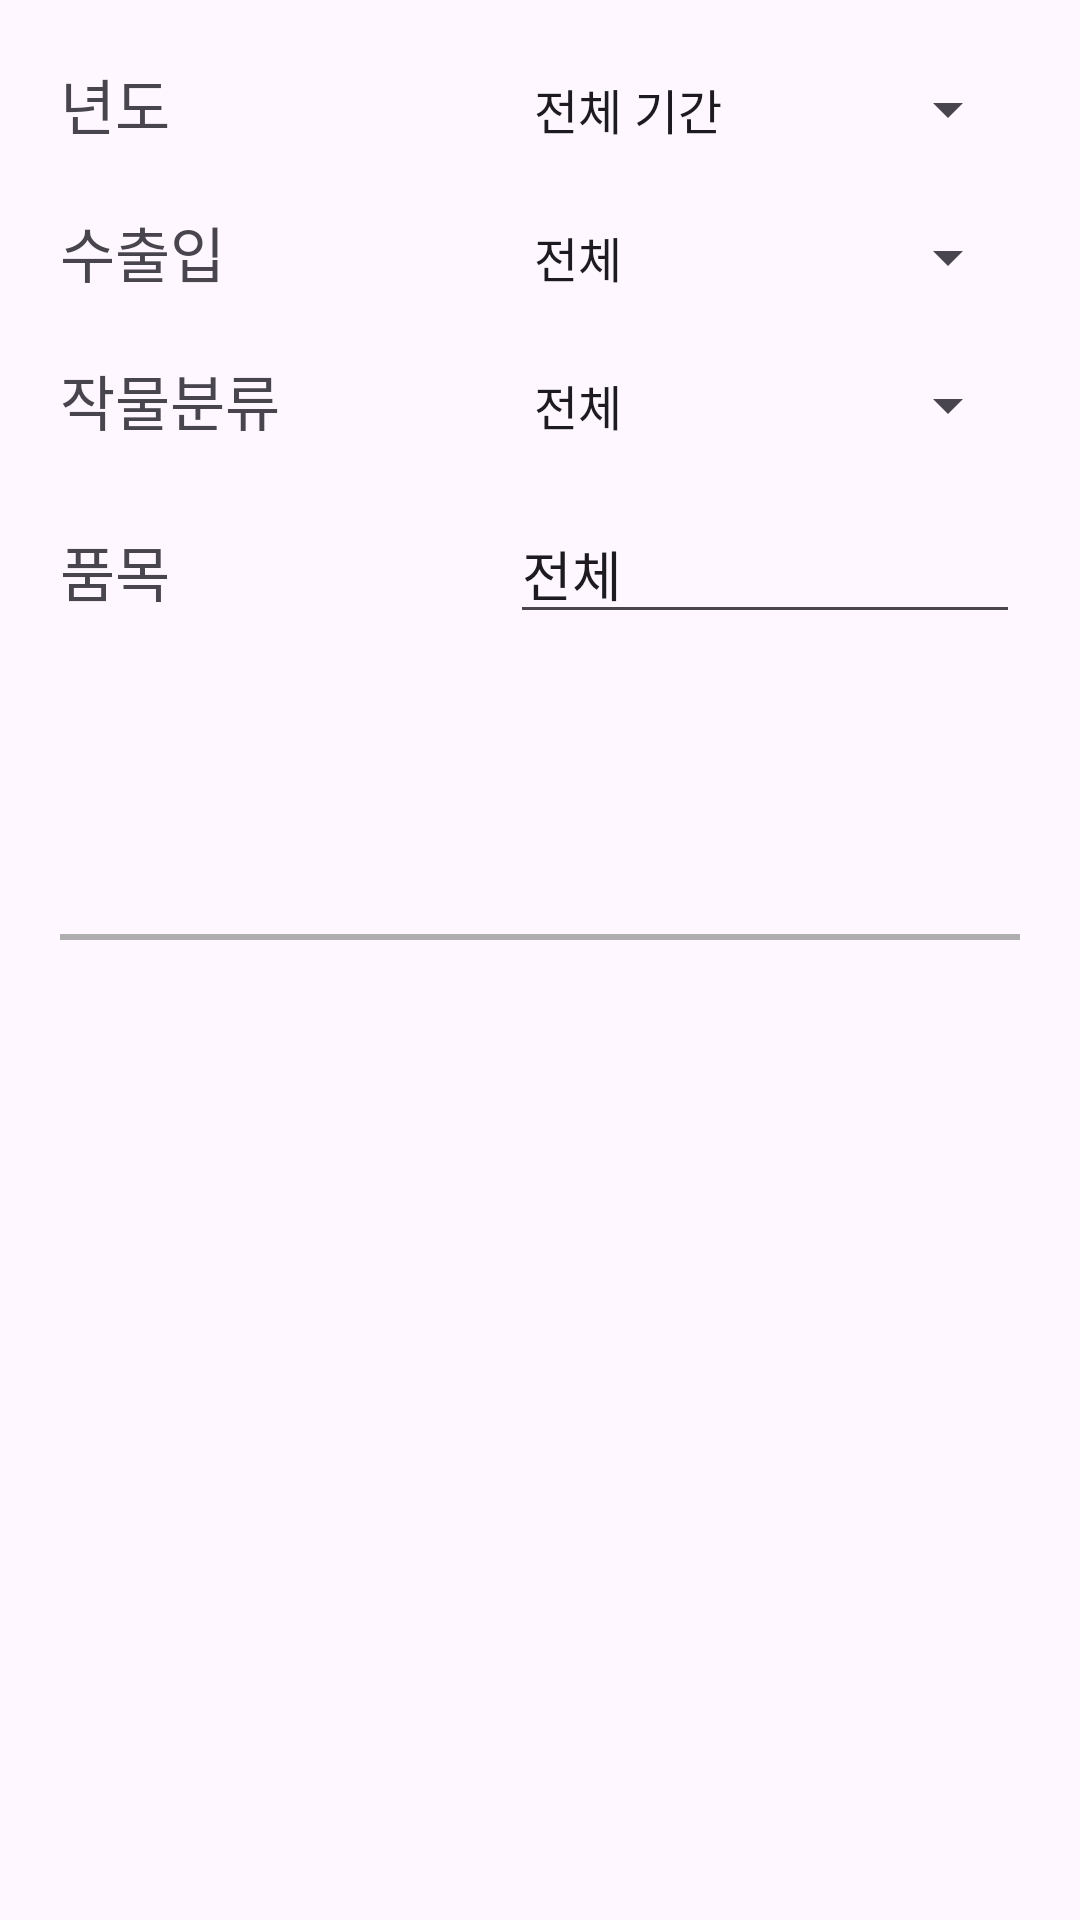

The Android layout XML behind this screen, and the referenced resources:
<!-- AndroidManifest.xml: application theme Theme.MySchoolApp1 -->
<!-- res/layout/dialog_search.xml -->
<?xml version="1.0" encoding="utf-8"?>
<androidx.constraintlayout.widget.ConstraintLayout xmlns:android="http://schemas.android.com/apk/res/android"
    android:layout_width="match_parent"
    android:layout_height="match_parent"
    xmlns:app="http://schemas.android.com/apk/res-auto"
    android:padding="20dp">

    <LinearLayout
        android:id="@+id/linearLayout1"
        android:layout_width="320dp"
        android:layout_height="wrap_content"
        android:orientation="horizontal"
        app:layout_constraintTop_toTopOf="parent"
        app:layout_constraintStart_toStartOf="parent"
        app:layout_constraintEnd_toEndOf="parent">
        <TextView
            android:id="@+id/year"
            android:textSize="20dp"
            android:layout_width="150dp"
            android:layout_height="wrap_content"
            android:text="년도"></TextView>
        <Spinner
            android:id="@+id/year_spinner"
            android:entries="@array/spinner_year_array"
            android:textSize="20dp"
            android:layout_width="170dp"
            android:layout_height="wrap_content"></Spinner>
    </LinearLayout>

    <LinearLayout
        android:id="@+id/linearLayout2"
        android:layout_width="320dp"
        android:layout_height="wrap_content"
        android:orientation="horizontal"
        android:layout_marginTop="20dp"
        app:layout_constraintTop_toBottomOf="@+id/linearLayout1"
        app:layout_constraintStart_toStartOf="parent"
        app:layout_constraintEnd_toEndOf="parent">
        <TextView
            android:id="@+id/isExport"
            android:textSize="20dp"
            android:layout_width="150dp"
            android:layout_height="wrap_content"
            android:text="수출입"></TextView>
        <Spinner
            android:id="@+id/isExport_spinner"
            android:entries="@array/spinner_isExport_array"
            android:textSize="20dp"
            android:layout_width="170dp"
            android:layout_height="wrap_content"></Spinner>
    </LinearLayout>

    <LinearLayout
        android:id="@+id/linearLayout3"
        android:layout_width="320dp"
        android:layout_height="wrap_content"
        android:orientation="horizontal"
        android:layout_marginTop="20dp"
        app:layout_constraintTop_toBottomOf="@+id/linearLayout2"
        app:layout_constraintStart_toStartOf="parent"
        app:layout_constraintEnd_toEndOf="parent">
        <TextView
            android:id="@+id/category"
            android:textSize="20dp"
            android:layout_width="150dp"
            android:layout_height="wrap_content"
            android:text="작물분류"></TextView>
        <Spinner
            android:id="@+id/category_spinner"
            android:entries="@array/spinner_category_array"
            android:textSize="20dp"
            android:layout_width="170dp"
            android:layout_height="wrap_content"></Spinner>
    </LinearLayout>

    <LinearLayout
        android:id="@+id/linearLayout4"
        android:layout_width="320dp"
        android:layout_height="wrap_content"
        android:orientation="horizontal"
        android:layout_marginTop="20dp"
        app:layout_constraintTop_toBottomOf="@+id/linearLayout3"
        app:layout_constraintStart_toStartOf="parent"
        app:layout_constraintEnd_toEndOf="parent">
        <TextView
            android:id="@+id/name"
            android:textSize="20dp"
            android:layout_width="150dp"
            android:layout_height="wrap_content"
            android:text="품목"></TextView>
        <EditText
            android:id="@+id/name_edit"
            android:layout_width="170dp"
            android:layout_height="wrap_content"
            android:text="전체"></EditText>
    </LinearLayout>

    <View
        android:id="@+id/line"
        android:layout_width="390dp"
        android:layout_height="2dp"
        android:layout_marginTop="100dp"
        android:background="#aeaeae"
        app:layout_constraintTop_toBottomOf="@+id/linearLayout4"
        app:layout_constraintStart_toStartOf="parent"
        app:layout_constraintEnd_toEndOf="parent"/>
</androidx.constraintlayout.widget.ConstraintLayout>
<!-- resources referenced by this layout -->
<resources>
  <string-array name="spinner_category_array">
          <item>전체</item>
          <item>식량작물</item>
          <item>사료작물</item>
          <item>화훼류</item>
          <item>채소류</item>
          <item>과수류</item>
          <item>기타</item>
      </string-array>
  <string-array name="spinner_isExport_array">
          <item>전체</item>
          <item>수입</item>
          <item>수출</item>
      </string-array>
  <string-array name="spinner_year_array">
          <item>전체 기간</item>
          <item>2020</item>
          <item>2021</item>
          <item>2022</item>
      </string-array>
  <style name="Theme.MySchoolApp1" parent="Base.Theme.MySchoolApp1" />
  <style name="Base.Theme.MySchoolApp1" parent="Theme.Material3.DayNight.NoActionBar">
          
          
      </style>
</resources>
